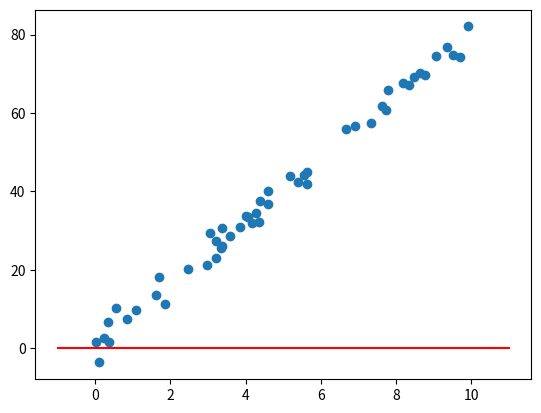

Here is the Python script that generated this plot:
import matplotlib.pyplot as plt
import numpy as np
import matplotlib.animation as animation


def main():
    # Initialize Dataset
    X = 10*np.random.rand(50)
    y = 8*X + 1 + 2.5*np.random.randn(50)
    model = LinearRegression()
    model.train(X,y)
    model.animate(X,y)

class LinearRegression():
    # Using Gradient Descent for Linear Regression
    def __init__(self, learning_rate=0.001, epochs=100):
        self.learning_rate = learning_rate
        self.epochs = epochs
        self.a_0 = 0
        self.a_1 = 0
        self.w_list = []

    def train(self, X, y):
        n = X.shape[0]

        for i in range(self.epochs):
            self.w_list.append([self.a_0,self.a_1])
            y_train = self.a_0 + self.a_1 * X
            error = y - y_train        # Whether you use y_train - y or y - y_train will make a difference
            mse = np.sum(error ** 2) / n
            self.a_0 -= -2/n * np.sum(error) * self.learning_rate
            self.a_1 -= -2/n * np.sum(error * X) * self.learning_rate

            #if i%10 == 0:
            #   print("MSE",str(i)+":", mse)
        self.w_list = np.array(self.w_list)

    def animate(self, X, y):
        fig, ax = plt.subplots()
        ax.scatter(X,y)
        plot_range = np.array(range(int(min(X))-1,int(max(X))+3))
        a_0,a_1 = self.w_list[0,]
        y_plot = plot_range*a_1 + a_0
        ln, = ax.plot(plot_range, y_plot, color="red", label="Best Fit")

        def animator(frame):
            a_0, a_1 = self.w_list[frame,]
            y_plot = plot_range * a_1 + a_0
            ln.set_data(plot_range,y_plot)


        print("Launching Animation")
        anim = animation.FuncAnimation(fig,func = animator, frames = self.epochs)
        plt.show()

if __name__ == "__main__":
    main()
